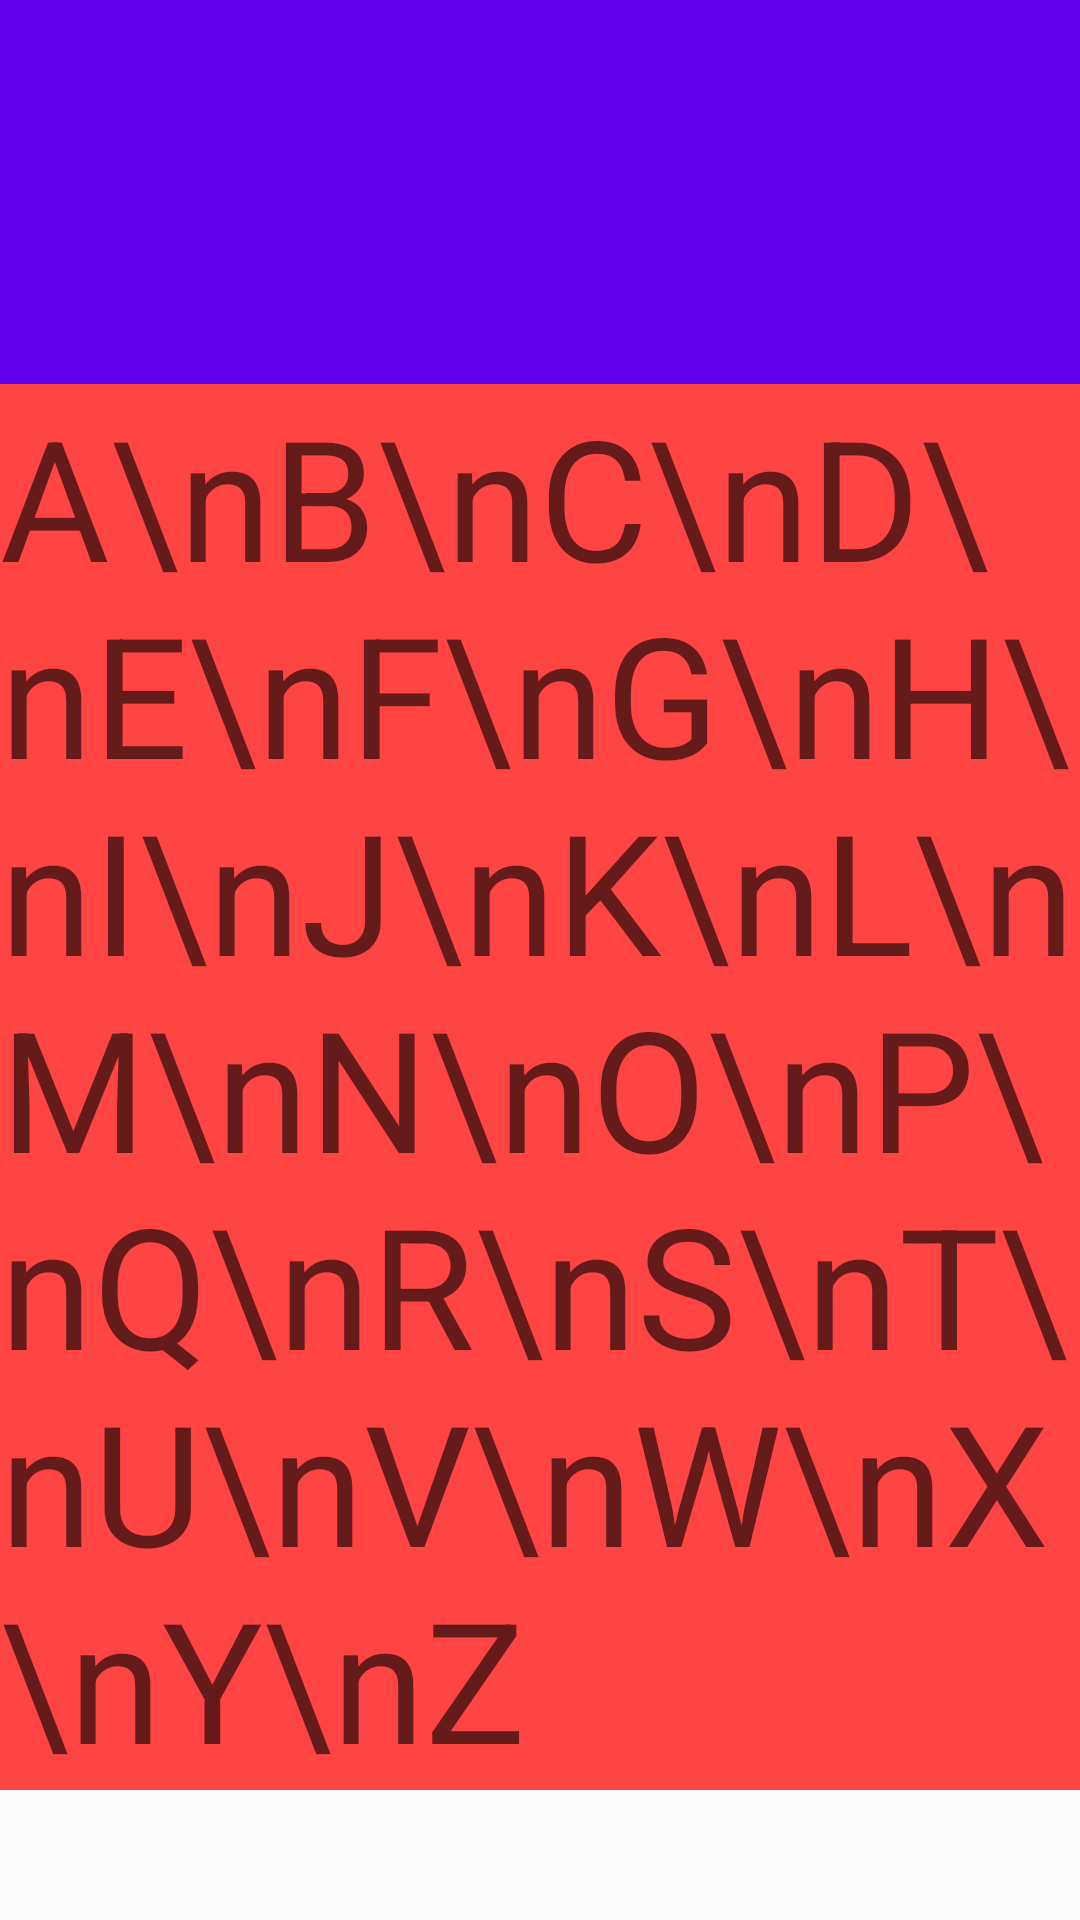

Write the Android layout XML for this screen, with the resource values it uses.
<!-- AndroidManifest.xml: application theme AppTheme -->
<!-- res/layout/content_behavior.xml -->
<?xml version="1.0" encoding="utf-8"?>
<RelativeLayout xmlns:android="http://schemas.android.com/apk/res/android"
    xmlns:app="http://schemas.android.com/apk/res-auto"
    xmlns:tools="http://schemas.android.com/tools"
    android:layout_width="match_parent"
    android:layout_height="match_parent"
    app:layout_behavior="@string/appbar_scrolling_view_behavior"
    tools:context="com.fanyafeng.materialdesign.activity.BehaviorActivity"
    tools:showIn="@layout/activity_behavior">

    <View
        android:layout_width="match_parent"
        android:layout_height="128dp"
        android:background="@color/colorPrimary"
        app:layout_behavior="@string/appbar_scrolling_view_behavior" />

    
    <android.support.v4.widget.NestedScrollView
        android:layout_width="match_parent"
        android:layout_height="match_parent"
        android:orientation="vertical">

        <LinearLayout
            android:layout_width="match_parent"
            android:layout_height="match_parent">

            <TextView
                style="@style/TextAppearance.AppCompat.Display3"
                android:layout_width="match_parent"
                android:layout_height="wrap_content"
                android:layout_marginTop="128dp"
                android:background="@android:color/holo_red_light"
                android:text="A\nB\nC\nD\nE\nF\nG\nH\nI\nJ\nK\nL\nM\nN\nO\nP\nQ\nR\nS\nT\nU\nV\nW\nX\nY\nZ" />


        </LinearLayout>

    </android.support.v4.widget.NestedScrollView>


</RelativeLayout>
<!-- res/layout/activity_behavior.xml (included above) -->
<?xml version="1.0" encoding="utf-8"?>
<android.support.design.widget.CoordinatorLayout xmlns:android="http://schemas.android.com/apk/res/android"
    xmlns:app="http://schemas.android.com/apk/res-auto"
    xmlns:tools="http://schemas.android.com/tools"
    android:layout_width="match_parent"
    android:layout_height="match_parent"
    android:fitsSystemWindows="true"
    tools:context="com.fanyafeng.materialdesign.activity.BehaviorActivity">

    <android.support.design.widget.AppBarLayout
        android:layout_width="match_parent"
        android:layout_height="wrap_content"
        android:theme="@style/AppTheme.AppBarOverlay">

        <android.support.v7.widget.Toolbar
            android:id="@+id/toolbar"
            android:layout_width="match_parent"
            android:layout_height="?attr/actionBarSize"
            android:background="?attr/colorPrimary"
            app:popupTheme="@style/AppTheme.PopupOverlay">
            
            <TextView
                android:id="@+id/toolbar_center_title"
                android:layout_width="wrap_content"
                android:layout_height="wrap_content"
                android:layout_gravity="center"
                android:textColor="@android:color/white"
                android:textSize="@dimen/activity_horizontal_margin" />
        </android.support.v7.widget.Toolbar>

    </android.support.design.widget.AppBarLayout>

    <include layout="@layout/content_behavior" />

</android.support.design.widget.CoordinatorLayout>
<!-- resources referenced by this layout -->
<resources>
  <style name="AppTheme.AppBarOverlay" parent="ThemeOverlay.AppCompat.Dark.ActionBar" />
  <style name="AppTheme.PopupOverlay" parent="ThemeOverlay.AppCompat.Light" />
  <style name="AppTheme" parent="Theme.AppCompat.Light.DarkActionBar">
          
          <item name="colorPrimary">@color/colorPrimary</item>
          <item name="colorPrimaryDark">@color/colorPrimaryDark</item>
          
          <item name="colorAccent">@color/colorPrimary</item>
      </style>
  <!-- not gathered from this repository: default colours our renderer supplied (Android Studio template values) -->
  <color name="colorPrimary">#FF6200EE</color>
  <color name="colorPrimaryDark">#FF3700B3</color>
</resources>
